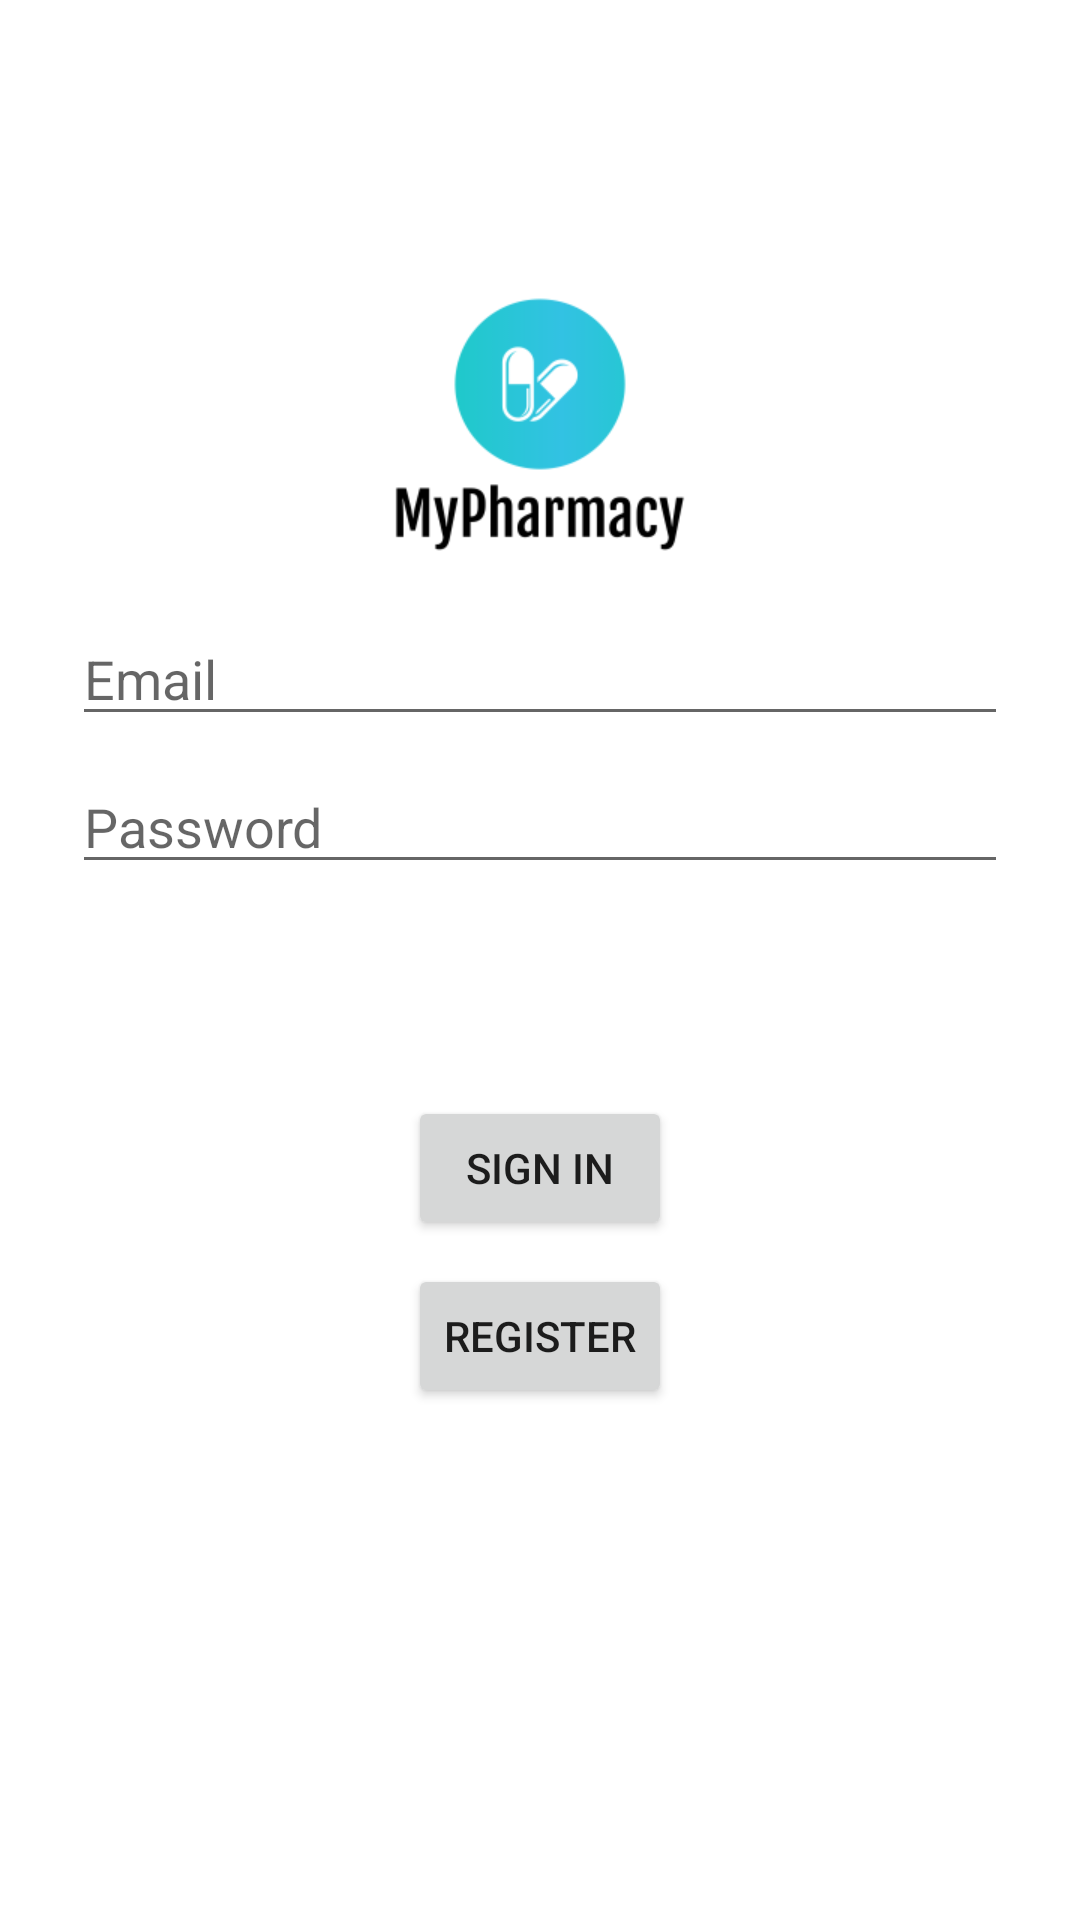

Here is an Android app screen rendered from its layout file. Give the layout XML and the strings, colors and styles it references.
<!-- AndroidManifest.xml: application theme Theme.MyPharmacy -->
<!-- res/layout/activity_login.xml -->
<?xml version="1.0" encoding="utf-8"?>
<androidx.constraintlayout.widget.ConstraintLayout xmlns:android="http://schemas.android.com/apk/res/android"
    xmlns:app="http://schemas.android.com/apk/res-auto"
    xmlns:tools="http://schemas.android.com/tools"
    android:id="@+id/container"
    android:layout_width="match_parent"
    android:layout_height="match_parent"
    android:paddingLeft="@dimen/activity_horizontal_margin"
    android:paddingTop="@dimen/activity_vertical_margin"
    android:paddingRight="@dimen/activity_horizontal_margin"
    android:paddingBottom="@dimen/activity_vertical_margin"
    tools:context=".ui.login.LoginActivity">


    <ImageView
        android:id="@+id/logo"
        android:layout_width="100dp"
        android:layout_height="100dp"
        android:layout_marginStart="24dp"
        android:layout_marginTop="96dp"
        android:layout_marginEnd="24dp"
        android:src="@drawable/ic_logo"
        app:layout_constraintEnd_toEndOf="parent"
        app:layout_constraintStart_toStartOf="parent"
        app:layout_constraintTop_toTopOf="parent" />

    <EditText
        android:id="@+id/username"
        android:layout_width="0dp"
        android:layout_height="wrap_content"
        android:layout_marginStart="24dp"
        android:layout_marginTop="8dp"
        android:layout_marginEnd="24dp"
        android:autofillHints="@string/prompt_email"
        android:hint="@string/prompt_email"
        android:inputType="textEmailAddress"
        android:selectAllOnFocus="true"
        app:layout_constraintEnd_toEndOf="parent"
        app:layout_constraintStart_toStartOf="parent"
        app:layout_constraintTop_toBottomOf="@+id/logo" />

    <EditText
        android:id="@+id/password"
        android:layout_width="0dp"
        android:layout_height="wrap_content"
        android:layout_marginStart="24dp"
        android:layout_marginTop="8dp"
        android:layout_marginEnd="24dp"
        android:autofillHints="@string/prompt_password"
        android:hint="@string/prompt_password"
        android:imeActionLabel="@string/action_sign_in_short"
        android:imeOptions="actionDone"
        android:inputType="textPassword"
        android:selectAllOnFocus="true"
        app:layout_constraintEnd_toEndOf="parent"
        app:layout_constraintStart_toStartOf="parent"
        app:layout_constraintTop_toBottomOf="@+id/username" />

    <Button
        android:id="@+id/login"
        android:layout_width="wrap_content"
        android:layout_height="wrap_content"
        android:layout_gravity="start"
        android:layout_marginStart="48dp"
        android:layout_marginTop="16dp"
        android:layout_marginEnd="48dp"
        android:layout_marginBottom="8dp"
        android:enabled="true"
        android:text="@string/action_sign_in"
        app:layout_constraintBottom_toBottomOf="parent"
        app:layout_constraintEnd_toEndOf="parent"
        app:layout_constraintStart_toStartOf="parent"
        app:layout_constraintTop_toBottomOf="@+id/password"
        app:layout_constraintVertical_bias="0.2" />

    <Button
        android:id="@+id/register"
        android:layout_width="wrap_content"
        android:layout_height="wrap_content"
        android:layout_gravity="start"
        android:layout_marginStart="48dp"
        android:layout_marginTop="8dp"
        android:layout_marginEnd="48dp"
        android:enabled="true"
        android:text="@string/action_register"
        app:layout_constraintEnd_toEndOf="parent"
        app:layout_constraintStart_toStartOf="parent"
        app:layout_constraintTop_toBottomOf="@+id/login" />

    <ProgressBar
        android:id="@+id/loading"
        android:layout_width="wrap_content"
        android:layout_height="wrap_content"
        android:layout_gravity="center"
        android:layout_marginStart="32dp"
        android:layout_marginTop="64dp"
        android:layout_marginEnd="32dp"
        android:layout_marginBottom="64dp"
        android:visibility="gone"
        app:layout_constraintBottom_toBottomOf="parent"
        app:layout_constraintEnd_toEndOf="@+id/password"
        app:layout_constraintStart_toStartOf="@+id/password"
        app:layout_constraintTop_toTopOf="parent"
        app:layout_constraintVertical_bias="0.3" />

</androidx.constraintlayout.widget.ConstraintLayout>
<!-- resources referenced by this layout -->
<resources>
  <!-- drawable ic_logo: png bitmap (drawable-v24, 8323 bytes) -->
  <string name="action_register">Register</string>
  <string name="action_sign_in">Sign in</string>
  <string name="action_sign_in_short">Sign in</string>
  <string name="prompt_email">Email</string>
  <string name="prompt_password">Password</string>
  <style name="Theme.MyPharmacy" parent="Theme.MaterialComponents.DayNight.DarkActionBar">
          
          <item name="colorPrimary">@color/teal_200</item>
          <item name="colorPrimaryVariant">@color/teal_700</item>
          <item name="colorOnPrimary">@color/black</item>
          
          <item name="colorSecondary">@color/teal_200</item>
          <item name="colorSecondaryVariant">@color/teal_700</item>
          <item name="colorOnSecondary">@color/black</item>
          
          <item name="android:statusBarColor" tools:targetApi="l">?attr/colorSecondaryVariant</item>
          
      </style>
  <color name="teal_200">#FF03DAC5</color>
  <color name="teal_700">#FF018786</color>
  <color name="black">#FF000000</color>
</resources>
